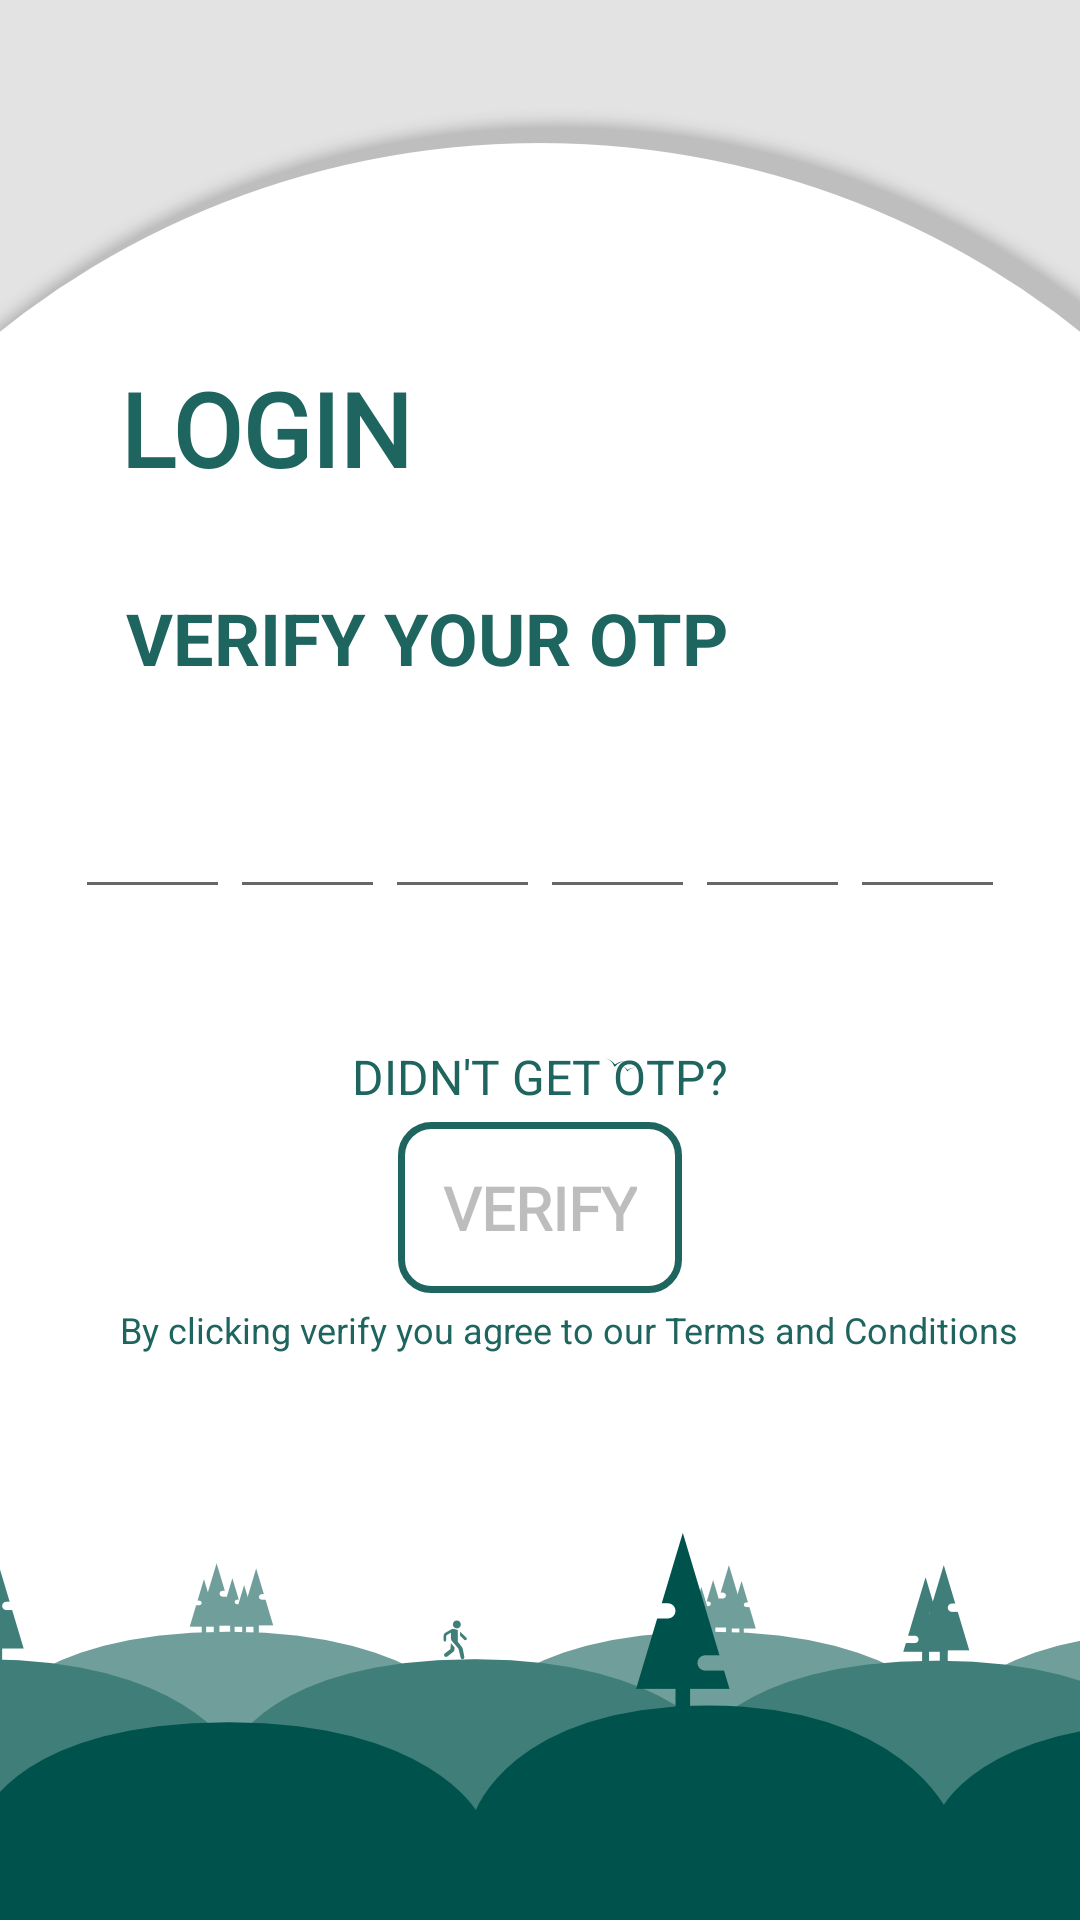

Android layout source for this screen:
<!-- AndroidManifest.xml: application theme AppTheme -->
<!-- res/layout/verifyotp.xml -->
<?xml version="1.0" encoding="utf-8"?>
<androidx.constraintlayout.widget.ConstraintLayout xmlns:android="http://schemas.android.com/apk/res/android"
    xmlns:app="http://schemas.android.com/apk/res-auto"
    xmlns:tools="http://schemas.android.com/tools"
    android:layout_width="match_parent"
    android:layout_height="match_parent"
    android:background="@drawable/loginbackground"
    tools:context=".activities.MainActivity">


    <TextView
        android:id="@+id/textView7"
        android:text="LOGIN"
        android:layout_width="wrap_content"
        android:layout_height="wrap_content"
        android:layout_marginStart="40dp"
        android:layout_marginTop="120dp"
        android:fontFamily="@font/oswald_semibold"
        android:textColor="#1E645F"
        android:textSize="34sp"
        android:textStyle="bold"
        app:layout_constraintBottom_toBottomOf="parent"
        app:layout_constraintEnd_toEndOf="parent"
        app:layout_constraintHorizontal_bias="0.0"
        app:layout_constraintStart_toStartOf="parent"
        app:layout_constraintTop_toTopOf="parent"
        app:layout_constraintVertical_bias="0.0" />


    <LinearLayout
        android:id="@+id/linearLayout"
        android:layout_width="match_parent"
        android:layout_height="wrap_content"
        android:layout_gravity="center"
        android:padding="15dp"
        android:layout_margin="10dp"
        android:weightSum="6"
        app:layout_constraintBottom_toBottomOf="parent"
        app:layout_constraintEnd_toEndOf="parent"
        app:layout_constraintHorizontal_bias="0.0"
        app:layout_constraintStart_toStartOf="parent"
        app:layout_constraintTop_toBottomOf="@+id/otp"
        app:layout_constraintVertical_bias="0.0">

        <EditText
            android:id="@+id/et1"
            android:layout_width="40dp"
            android:layout_height="wrap_content"
            android:imeOptions="actionNext"
            android:inputType="phone"
            android:maxLength="1"
            android:layout_weight="1"
            android:nextFocusRight="@id/et2"
            android:textAlignment="center"
            android:textColor="#1E645F"
            android:textColorHighlight="#1E645F"
            android:textColorHint=" #1E645F"
            android:textColorLink="#1E645F"
            android:textCursorDrawable="@null"
            android:textSize="24dp" />


        <EditText
            android:id="@+id/et2"
            android:layout_width="40dp"
            android:layout_height="wrap_content"
            android:imeOptions="actionNext"
            android:inputType="phone"
            android:maxLength="1"
            android:layout_weight="1"
            android:nextFocusRight="@id/et3"
            android:textAlignment="center"
            android:textColor="#1E645F"
            android:textColorHighlight="#1E645F"
            android:textColorHint="#1E645F"
            android:textColorLink="#1E645F"
            android:textCursorDrawable="@null"
            android:textSize="24dp" />


        <EditText
            android:id="@+id/et3"
            android:layout_width="40dp"
            android:layout_height="wrap_content"
            android:imeOptions="actionNext"
            android:inputType="phone"
            android:layout_weight="1"
            android:maxLength="1"
            android:nextFocusRight="@id/et4"
            android:textAlignment="center"
            android:textColor="#1E645F"
            android:textColorHighlight="#1E645F"
            android:textColorHint="#1E645F"
            android:textColorLink="#1E645F"
            android:textCursorDrawable="@null"
            android:textSize="24dp" />


        <EditText
            android:id="@+id/et4"
            android:layout_width="40dp"
            android:layout_height="wrap_content"
            android:inputType="phone"
            android:maxLength="1"
            android:layout_weight="1"
            android:textAlignment="center"
            android:textColor="#1E645F"
            android:textColorHighlight="#1E645F"
            android:textColorHint="#1E645F"
            android:textColorLink="#1E645F"
            android:textCursorDrawable="@null"
            android:textSize="24dp" />

        <EditText
            android:id="@+id/et5"
            android:layout_width="40dp"
            android:layout_height="wrap_content"
            android:inputType="phone"
            android:maxLength="1"
            android:layout_weight="1"
            android:textAlignment="center"
            android:textColor="#1E645F"
            android:textColorHighlight="#1E645F"
            android:textColorHint="#1E645F"
            android:textColorLink="#1E645F"
            android:textCursorDrawable="@null"
            android:textSize="24dp" />

        <EditText
            android:id="@+id/et6"
            android:layout_width="40dp"
            android:layout_height="wrap_content"
            android:inputType="phone"
            android:maxLength="1"
            android:textAlignment="center"
            android:textColor="#1E645F"
            android:layout_weight="1"
            android:textColorHighlight="#1E645F"
            android:textColorHint="#1E645F"
            android:textColorLink="#1E645F"
            android:textCursorDrawable="@null"
            android:textSize="24dp" />

    </LinearLayout>

    <TextView
        android:id="@+id/textView9"
        android:layout_width="0dp"
        android:layout_height="wrap_content"
        android:layout_marginLeft="40dp"
        android:layout_marginTop="20dp"
        android:layout_marginRight="20dp"
        android:text="By clicking verify you agree to our Terms and Conditions"
        android:textColor="#1E645F"
        android:textSize="12dp"
        app:layout_constraintBottom_toBottomOf="parent"
        app:layout_constraintEnd_toEndOf="parent"
        app:layout_constraintHorizontal_bias="0.494"
        app:layout_constraintStart_toStartOf="parent"
        app:layout_constraintTop_toBottomOf="@+id/no_otp"
        app:layout_constraintVertical_bias="0.194" />

    <TextView
        android:id="@+id/otp"
        android:layout_width="wrap_content"
        android:layout_height="wrap_content"
        android:layout_marginStart="40dp"
        android:layout_marginLeft="40dp"
        android:layout_marginTop="31dp"
        android:text="Verify your otp"
        android:textAllCaps="true"
        android:textColor="#1E645F"
        android:textColorHighlight="#1E645F"
        android:textColorHint="#1E645F"
        android:textColorLink="#1E645F"
        android:textSize="24dp"
        android:textStyle="bold"
        app:layout_constraintBottom_toBottomOf="parent"
        app:layout_constraintEnd_toEndOf="parent"
        app:layout_constraintHorizontal_bias="0.017"
        app:layout_constraintStart_toStartOf="parent"
        app:layout_constraintTop_toBottomOf="@+id/textView7"
        app:layout_constraintVertical_bias="0.0" />

    <TextView
        android:id="@+id/no_otp"
        android:layout_width="wrap_content"
        android:layout_height="wrap_content"
        android:text="Didn't get Otp?"
        android:textAllCaps="true"
        android:textColor="#1E645F"
        android:textSize="16dp"
        app:layout_constraintBottom_toBottomOf="parent"
        app:layout_constraintEnd_toEndOf="parent"
        app:layout_constraintStart_toStartOf="parent"
        app:layout_constraintTop_toBottomOf="@+id/linearLayout"
        app:layout_constraintVertical_bias="0.1" />

    <Button
        android:id="@+id/verifyotp"
        android:text="verify"
        android:layout_width="wrap_content"
        android:layout_height="wrap_content"
        android:padding="15dp"
        android:background="@drawable/border"
        android:enabled="false"
        android:fontFamily="@font/oswald_semibold"
        android:textAlignment="center"
        android:gravity="center"
        android:textSize="20sp"
        android:textStyle="bold"
        app:layout_constraintBottom_toTopOf="@+id/textView9"
        app:layout_constraintEnd_toEndOf="parent"
        app:layout_constraintStart_toStartOf="parent"
        app:layout_constraintTop_toBottomOf="@+id/no_otp" />

</androidx.constraintlayout.widget.ConstraintLayout>
<!-- resources referenced by this layout -->
<resources>
  <!-- drawable border (drawable) -->
  <?xml version="1.0" encoding="utf-8"?>
  <shape xmlns:android="http://schemas.android.com/apk/res/android"
      android:shape="rectangle">
      <corners android:radius="10dp" />
      <stroke android:width="7px" android:color="#1E645F" />
  </shape>
  <!-- drawable loginbackground: png bitmap (drawable-xxhdpi, 48158 bytes) -->
  <style name="AppTheme" parent="Theme.AppCompat.Light.DarkActionBar">
          
          <item name="colorPrimary">@color/colorPrimary</item>
          <item name="colorPrimaryDark">@color/colorPrimaryDark</item>
          <item name="colorAccent">#1E645F</item>
          <item name="windowNoTitle">true</item>
      </style>
  <color name="colorPrimary">#008577</color>
  <color name="colorPrimaryDark">#00574B</color>
</resources>
